Photos from the image-classification dataset "split_data" in the GitHub repository mdtajuddin809/palm-Leaf-Disease-Detection. Its 4 classes are: boron deficiency, healthy, kalium, nitrogen deficiency.

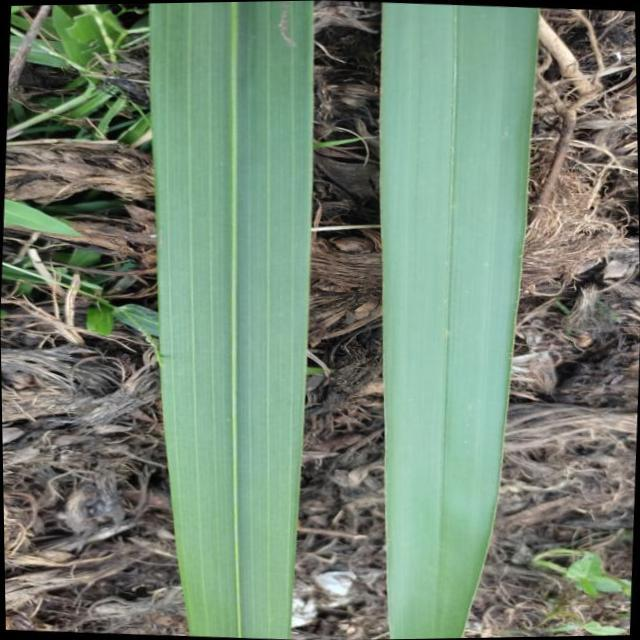
Label: healthy

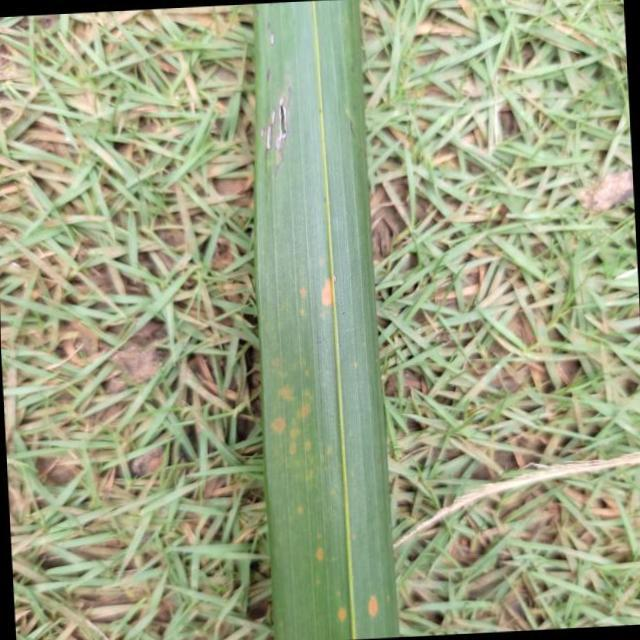
Label: kalium

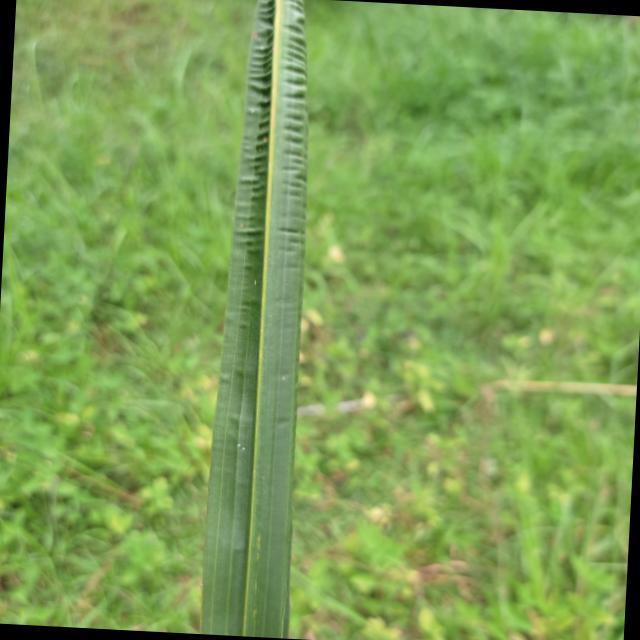
Label: boron deficiency

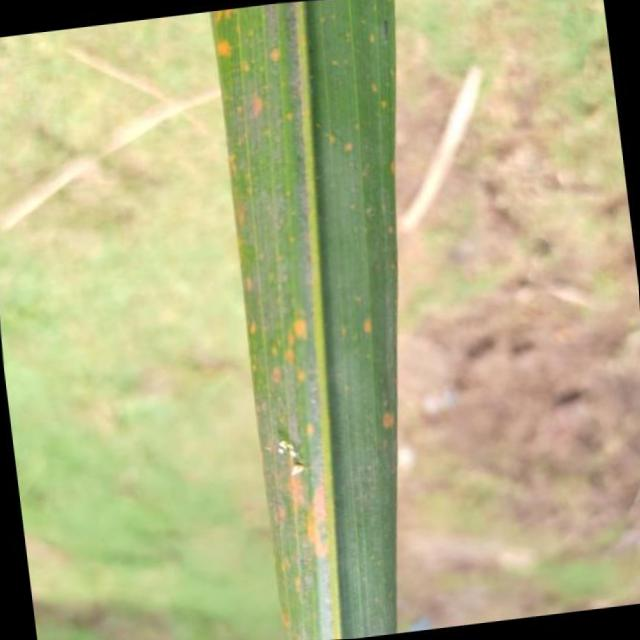
Label: kalium

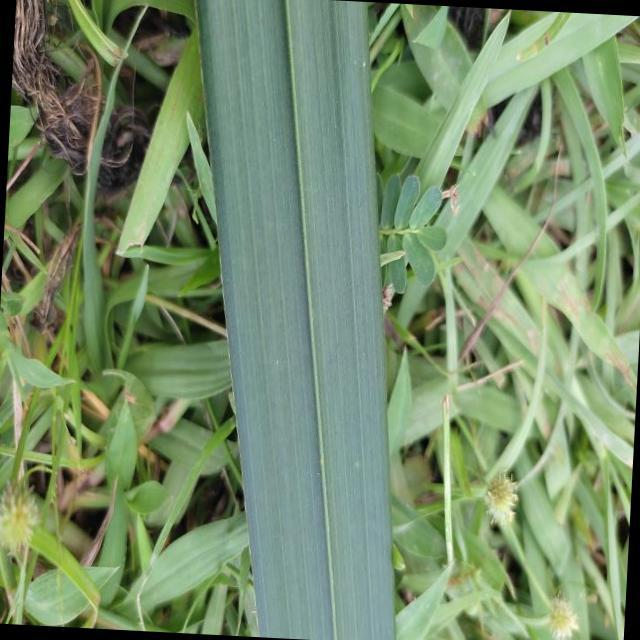
Label: healthy

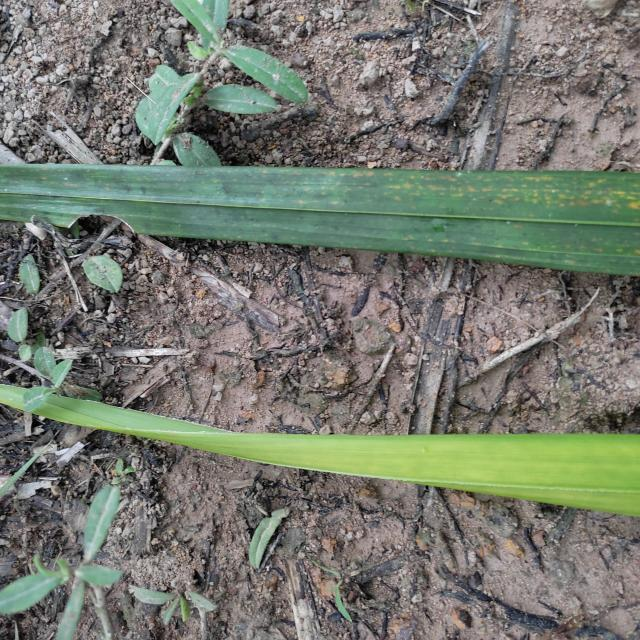
Label: nitrogen deficiency
